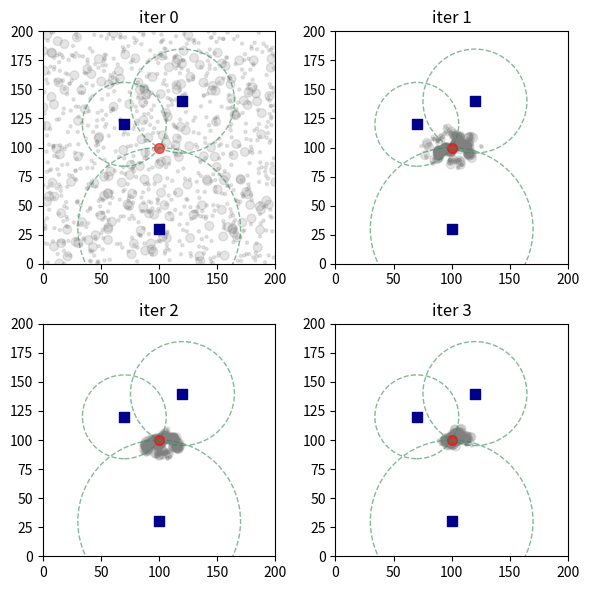

The script that saved this image: (Note: this script raises an exception after producing the figure.)
import functools
import numpy as np
import scipy.stats
import matplotlib.pyplot as plt
import matplotlib.patches
np.random.seed(21)

EPS = 1e-9


class ParticleGroup:
    
    def __init__(self, beacons, n_particles, gridsize, sigma_est=1, sigma_perturb=1):
        self.beacon_locs = beacons
        self.particle_locs = gridsize * np.random.rand(n_particles, 2)
        self.loglikelihood = np.full((n_particles,), 0.)
        self.pdf = functools.partial(scipy.stats.norm.pdf, loc=0.0, scale=sigma_est)
        self.noise = functools.partial(np.random.normal, size=(n_particles, 2), loc=0.0, scale=sigma_perturb)
        
    def update_weights(self, msmt):
        diff = self.beacon_locs[None, :] - self.particle_locs[:, None]
        distance = np.linalg.norm(diff, axis=2)
        likelihood = self.pdf(msmt - distance) + EPS
        self.loglikelihood += np.log(likelihood).sum(-1)
    
    def resample(self):
        n = self.loglikelihood.shape[0]
        p = np.exp(self.loglikelihood)
        p /= p.sum()
        inds = np.random.choice(n, n, p=p, replace=True)
        self.particle_locs = self.particle_locs[inds] + self.noise()
        self.loglikelihood = np.zeros_like(self.loglikelihood)
    
    def forward(self, msmt):
        self.update_weights(msmt)
        self.resample()


class Simulator:
    
    def __init__(self, beacons, position, sigma):
        self.beacons = beacons
        self.position = position
        self.sigma = sigma
        self.noise = functools.partial(np.random.normal, loc=0, scale=sigma, size=beacons.shape[0])
        
    def get_msmt(self):
        diff = self.beacons - self.position
        distance = np.linalg.norm(diff, axis=1)
        msmt = distance + self.noise()
        return msmt


class Experiment:
    
    def __init__(self):
        self.init_params()
        self.init_position()
        self.init_beacons()
        self.init_pg()
        self.init_sim()
    
    def init_params(self):
        self.n_particles = 1000
        self.sigma_true = 5
        self.sigma_est = 7
        self.sigma_perturb = 1
        self.gridsize = 200
        self.n_trials = 4
    
    def init_position(self):
        self.position = np.array([100, 100])

    def init_beacons(self):
        self.beacons = np.array([
            [120, 140],
            [100, 30],
            [70, 120],
        ])
        self.dist_to_beacons = np.linalg.norm(
            self.beacons - self.position, axis=1,
        )
       
    def init_pg(self):
        self.pg = ParticleGroup(
            self.beacons, 
            self.n_particles, 
            self.gridsize, 
            self.sigma_est, 
            self.sigma_perturb,
        )
    
    def init_sim(self):
        self.sim = Simulator(
            self.beacons, 
            self.position, 
            self.sigma_true,
        )
    
    def make_circles(self):
        kwargs = dict(fill=False, color='seagreen', alpha=0.6, linestyle='dashed')
        mapfunc = lambda tup: matplotlib.patches.Circle(*tup, **kwargs)
        circles = map(mapfunc, zip(self.beacons, self.dist_to_beacons))     
        return circles
    
    def make_size(self, likelihood):
        k = int(0.80 * self.n_particles)
        top = np.argpartition(likelihood, kth=k)[k:]
        size = np.full((self.n_particles,), 5)
        size[top] = 40    
        return size
    
    def single_scatter(self, ax, locations, weights):
        size = self.make_size(weights)
        ax.scatter(*locations.T, c='grey', s=size, alpha=0.2)
        ax.scatter(*self.position, c='red', s=50, alpha=0.6, marker='o')
        ax.scatter(*self.beacons.T, c='darkblue', s=50, marker='s')
        circles = self.make_circles()
        for circle in circles:
            ax.add_patch(circle)
    
    def plot_experiment(self, locations, weights):
        ncols = max(1, int(np.sqrt(self.n_trials)))
        nrows = self.n_trials - ncols
        fig, ax = plt.subplots(nrows=nrows, ncols=ncols, figsize=(3 * nrows, 3 * nrows))
        for i, (a, l, w) in enumerate(zip(ax.ravel(), locations, weights)):
            self.single_scatter(a, l, w)
            a.set(xlim=[0, self.gridsize], ylim=[0, self.gridsize], aspect='equal', title=f'iter {i}')
        fig.tight_layout()
        fig.savefig('../images/beacon.png', dpi=300, bbox_inches='tight')

    def _run(self):
        loc_history = []
        weight_history = []
        for _ in range(self.n_trials):
            loc_history += [self.pg.particle_locs]
            weight_history += [np.exp(self.pg.loglikelihood)]
            msmt = self.sim.get_msmt()
            self.pg.forward(msmt)
        return loc_history, weight_history
    
    def run(self):
        locations, weights = self._run()
        self.plot_experiment(locations, weights)


def main():
    experiment = Experiment()
    experiment.run()


if __name__ == '__main__':
    main()
